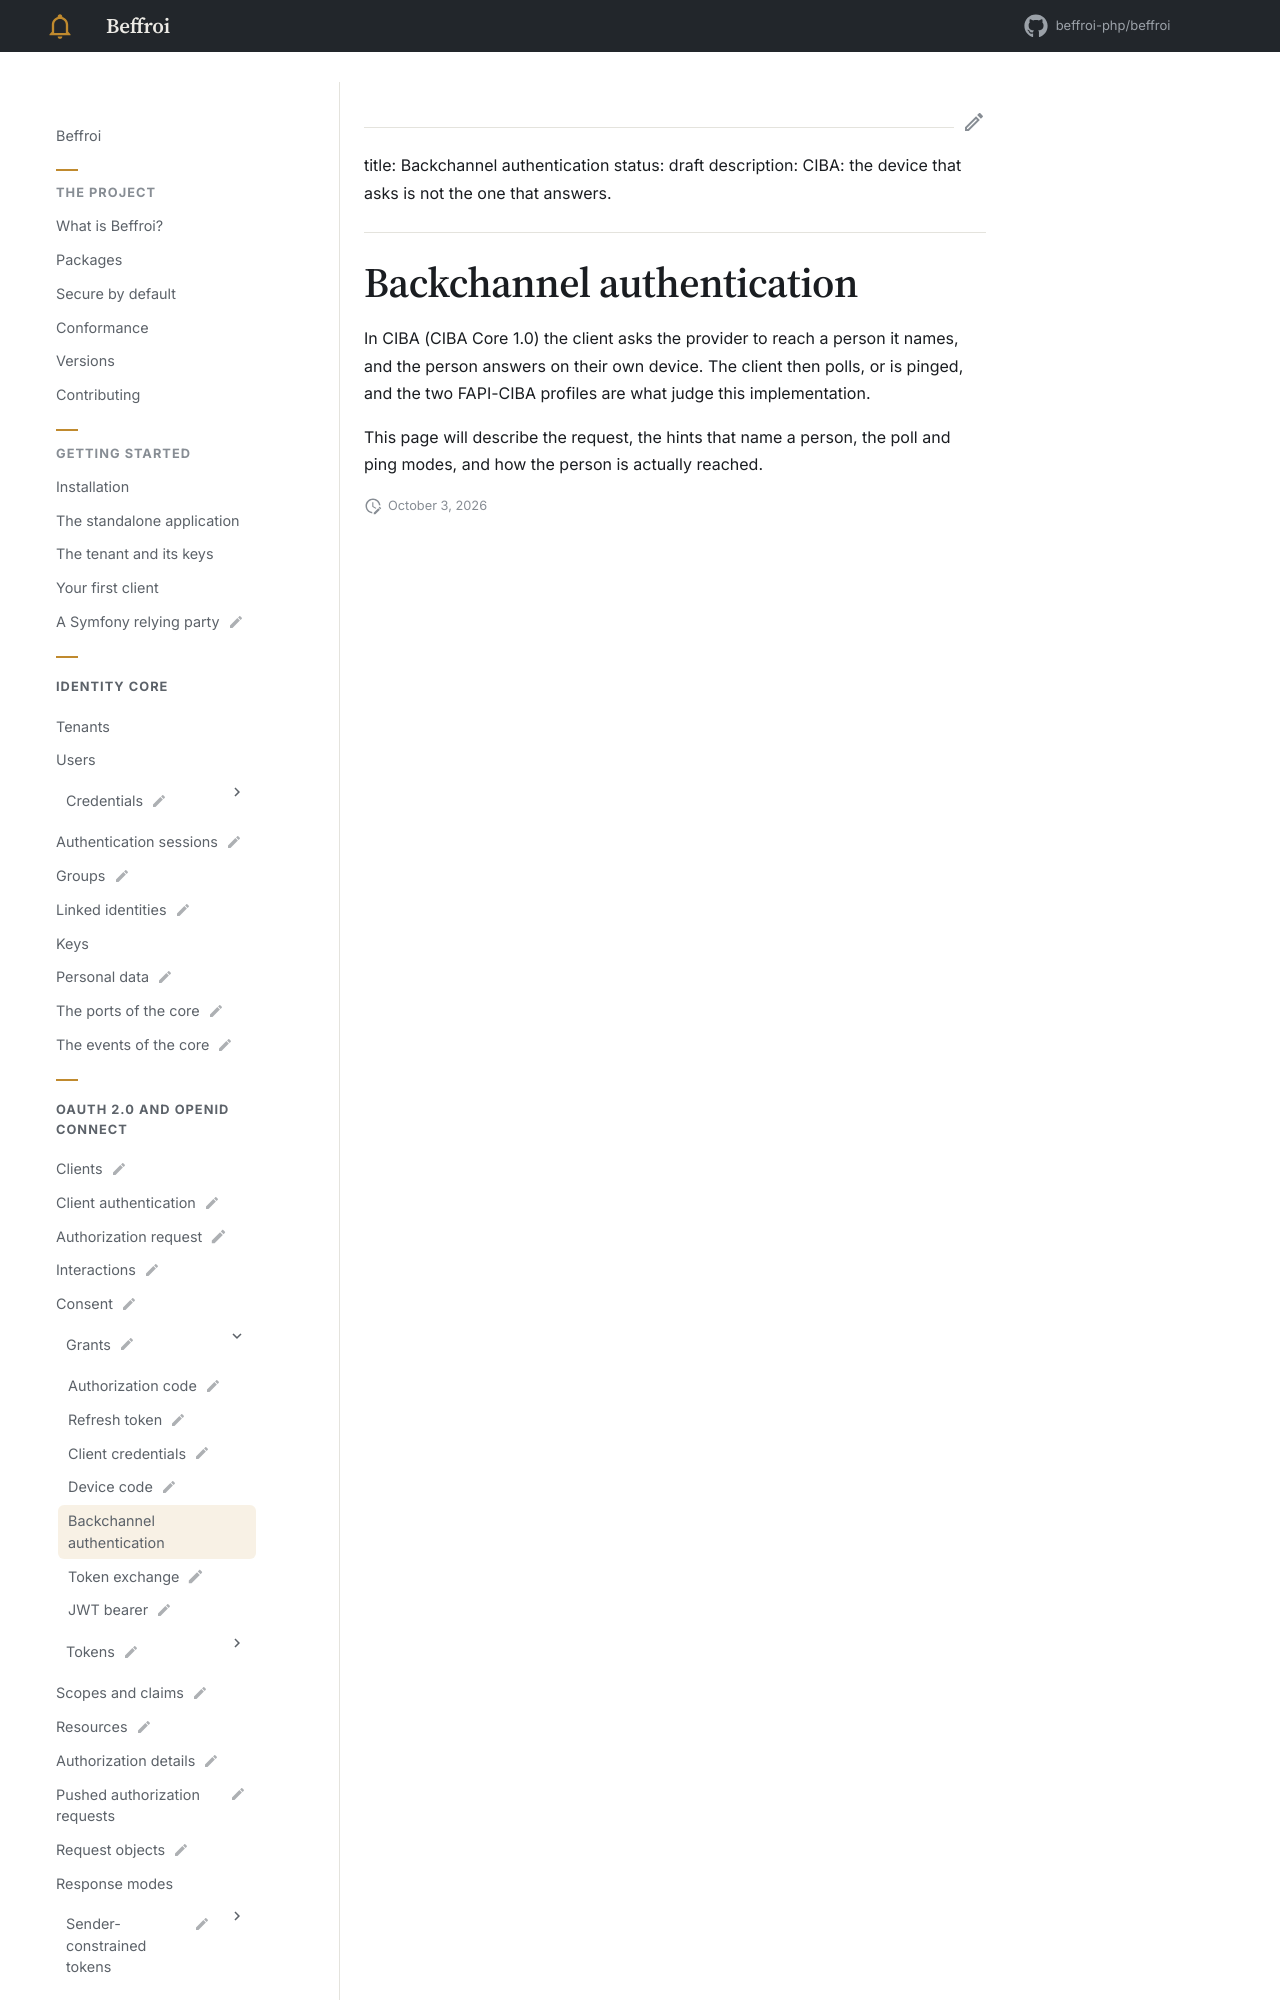

repository: beffroi-php/docs · page: 0.1/oidc/grants/backchannel-authentication/index.html · generator: mkdocs

---
title: Backchannel authentication
status: draft
description: CIBA: the device that asks is not the one that answers.
---

# Backchannel authentication

In CIBA (CIBA Core 1.0) the client asks the provider to reach a person it names, and the person answers on
their own device.
